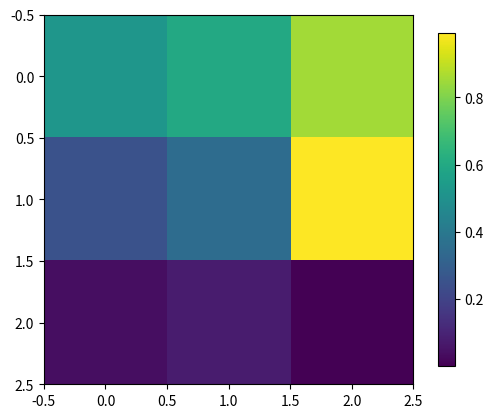

The script that saved this image:
import matplotlib.pyplot as plt
import numpy as np

a=np.random.random(9).reshape(3,3)
plt.imshow(a,interpolation='nearest',)  # 绘图
plt.colorbar(shrink=.9)
plt.show()
